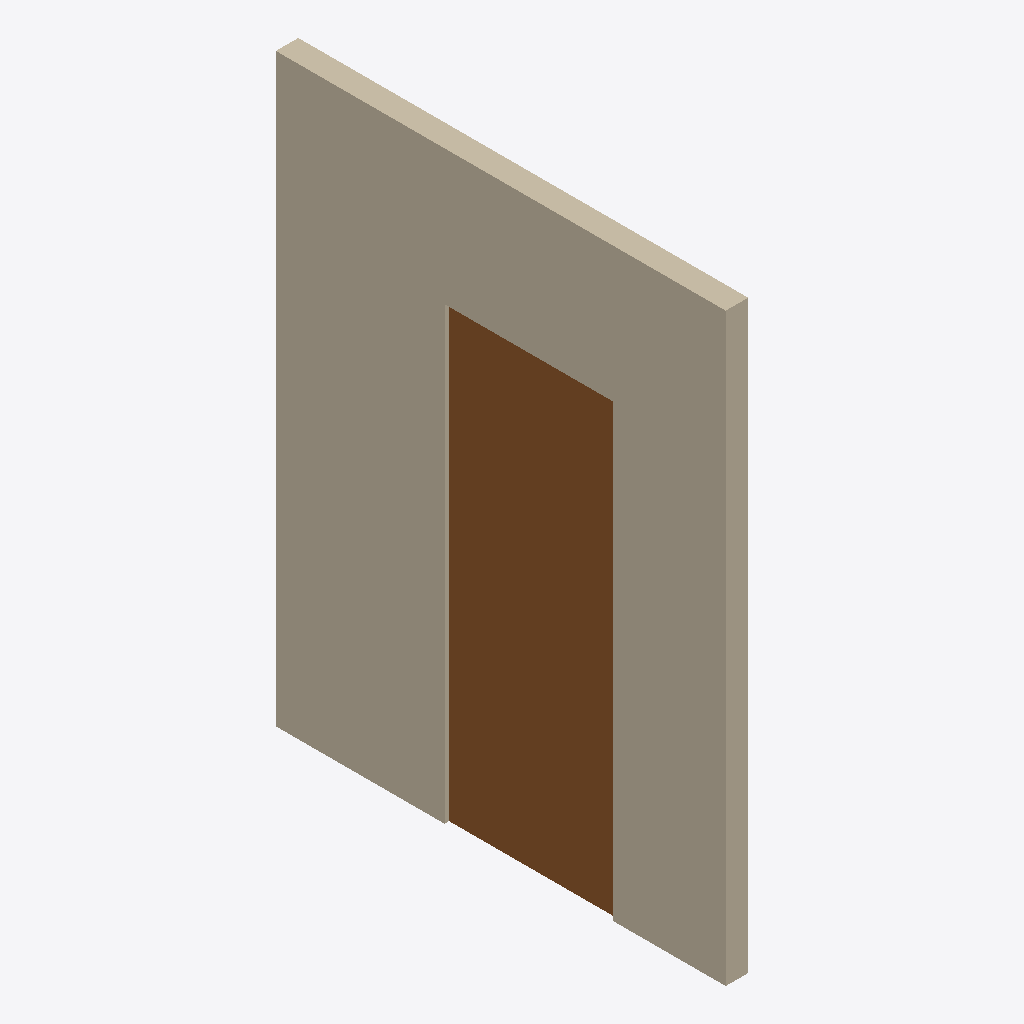
Isometric view of an IFC building model (IFC-SPF (STEP), schema IFC4, length unit foot), seen from the south-west, elements coloured by IFC class: 1 wall (beige), 1 door (brown).
Extent 0.1 m × 2.0 m × 2.6 m (x, y, z). Storeys (1): Ground at 0.00 m. Elements (2): 1 IfcDoor, 1 IfcWall.

HEADER;
FILE_DESCRIPTION(('ViewDefinition [ReferenceView]'),'2;1');
FILE_NAME('studio-feet-ifc4.ifc','2026-01-01T00:00:00',(''),(''),'DomoTwin fixtures','DomoTwin fixtures','');
FILE_SCHEMA(('IFC4'));
ENDSEC;
DATA;
#14=IFCPROJECT('1qEHS4iZLjo31$nfSAz5gy',#9,'Fictional studio',$,$,$,$,(#13),#10);
#18=IFCSITE('0bjLtpn_xHW9gFAj4Sz75V',#9,'Site',$,$,#17,$,$,.ELEMENT.,$,$,$,$,$);
#22=IFCBUILDING('0h3Mi3acuBehu45Pqww24a',#9,'Studio',$,$,#21,$,$,.ELEMENT.,$,$,$);
#28=IFCBUILDINGSTOREY('2UU9jKXDpOb$2yyz6XQ83L',#9,'Ground',$,$,#27,$,$,.ELEMENT.,0.0);
#69=IFCWALL('0m6jylCX31eGhoZX3rkuXH',#9,'Partition',$,$,#59,#68,$,.STANDARD.);
#106=IFCDOOR('1MR$cXg_H9lak$iqc97VxE',#9,'Shower door',$,$,#96,#105,$,6.56168,2.46063,.DOOR.,.SINGLE_SWING_RIGHT.,$);
ENDSEC;
